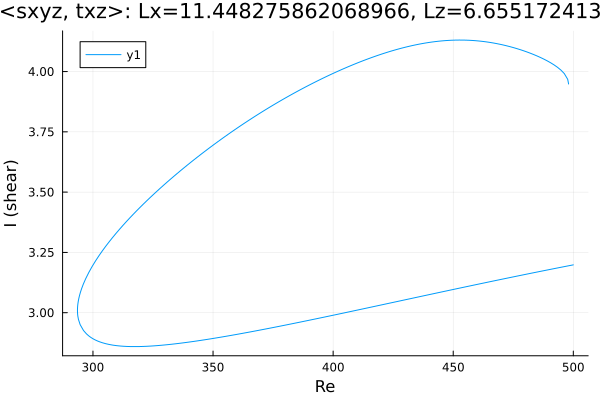

The file beside this chart, header and first rows:
Re, shear
498, 3.948
498, 3.948
498, 3.948
498, 3.948
498, 3.949
498, 3.949
498, 3.95
497.7, 3.968
496.2, 3.992
494.8, 4.006
493.4, 4.018
492, 4.027
490.6, 4.036
489.2, 4.044
487.8, 4.051
486.3, 4.058
484.9, 4.064
483.5, 4.07
482.1, 4.076
480.7, 4.081
479.3, 4.086
477.9, 4.091
476.4, 4.095
475, 4.099
473.6, 4.103
472.2, 4.107
470.8, 4.11
469.4, 4.113
468, 4.116
466.5, 4.119
465.1, 4.121
463.7, 4.123
462.3, 4.125
460.9, 4.126
459.5, 4.128
458.1, 4.129
456.6, 4.13
455.2, 4.13
453.8, 4.13
452.4, 4.131
451, 4.13
449.6, 4.13
448.2, 4.129
446.7, 4.128
445.3, 4.127
443.9, 4.126
442.5, 4.124
441.1, 4.122
439.7, 4.12
438.3, 4.118
436.8, 4.116
435.4, 4.113
434, 4.11
432.6, 4.107
431.2, 4.104
429.8, 4.1
428.4, 4.097
427, 4.093
425.6, 4.089
424.2, 4.085
... 305 more rows
